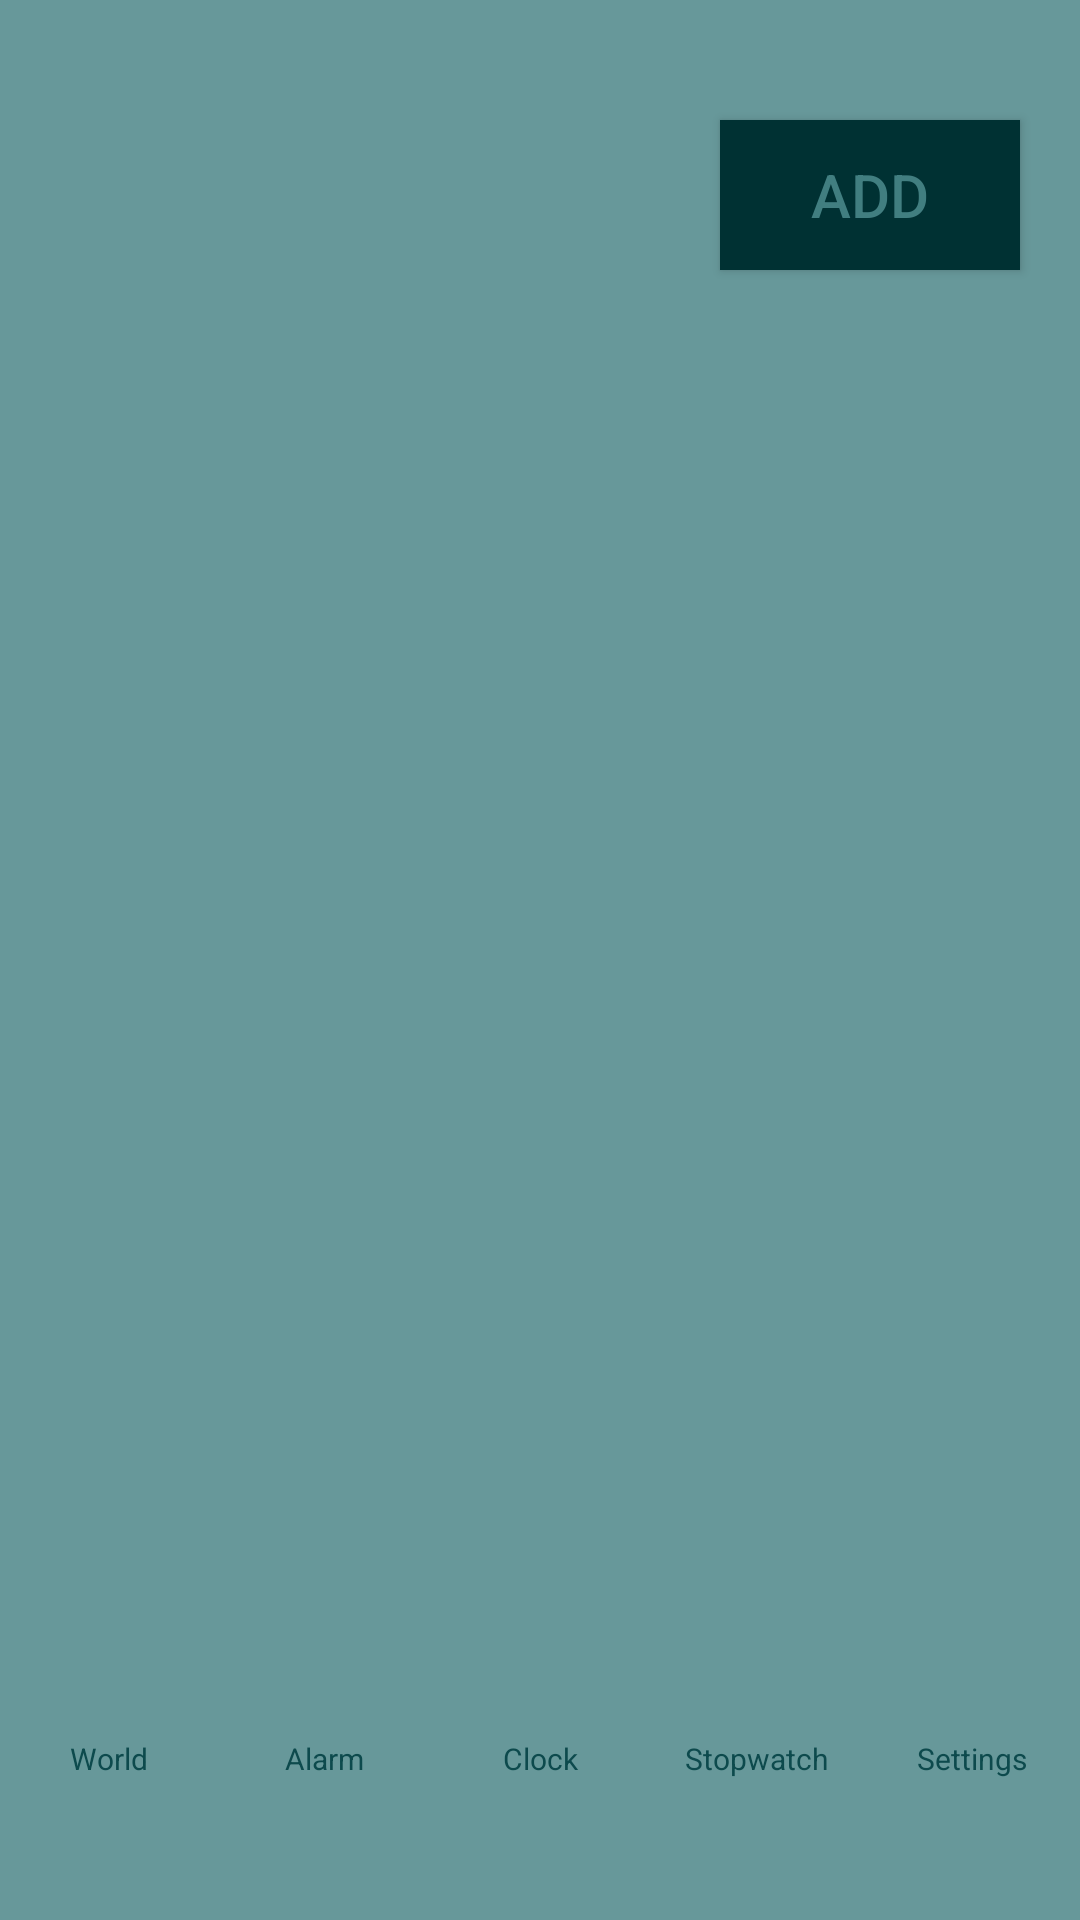

The Android layout XML behind this screen, and the referenced resources:
<!-- AndroidManifest.xml: application theme AppTheme.NoActionBar -->
<!-- res/layout/activity_world.xml -->
<?xml version="1.0" encoding="utf-8"?>
<android.support.constraint.ConstraintLayout xmlns:android="http://schemas.android.com/apk/res/android"
    xmlns:app="http://schemas.android.com/apk/res-auto"
    xmlns:tools="http://schemas.android.com/tools"
    android:layout_width="match_parent"
    android:layout_height="match_parent"
    tools:context=".Activities.WorldActivity">

    <RelativeLayout
        android:layout_width="match_parent"
        android:layout_height="match_parent"
        android:background="@color/blue_lightest">

        <Button
            android:id="@+id/add_button"
            android:layout_width="100dp"
            android:layout_height="50dp"
            android:layout_alignParentTop="true"
            android:layout_alignParentEnd="true"
            android:layout_marginTop="40dp"
            android:layout_marginEnd="20dp"
            android:background="@color/blue_darkest"
            android:text="Add"
            android:textSize="20sp"
            android:textColor="@color/blue_light"/>



        <ListView
            android:id="@+id/list_view"
            android:layout_width="match_parent"
            android:layout_height="400dp"
            android:layout_marginTop="50dp"
            android:layout_centerInParent="true"
            >


        </ListView>

        <LinearLayout
            android:layout_width="match_parent"
            android:layout_height="50dp"
            android:orientation="horizontal"
            android:layout_alignParentBottom="true"
            android:layout_marginBottom="47dp"
            android:weightSum="5">

            <FrameLayout
                android:layout_width="0dp"
                android:layout_height="match_parent"
                android:layout_weight="1">

                <RelativeLayout
                    android:layout_width="match_parent"
                    android:layout_height="match_parent">

                    <ImageView
                        android:layout_width="wrap_content"
                        android:layout_height="wrap_content"
                        android:layout_above="@+id/world_text"/>

                    <TextView
                        android:id="@+id/world_text"
                        android:layout_width="match_parent"
                        android:layout_height="wrap_content"
                        android:layout_centerHorizontal="true"
                        android:layout_alignParentBottom="true"
                        android:text="World"
                        android:textSize="10dp"
                        android:textColor="@color/blue_dark"
                        android:textAlignment="center"/>

                </RelativeLayout>

                <Button
                    android:id="@+id/world_button"
                    android:tag="1"
                    android:layout_width="match_parent"
                    android:layout_height="match_parent"
                    android:alpha="0" />

            </FrameLayout>

            <FrameLayout
                android:layout_width="0dp"
                android:layout_height="match_parent"
                android:layout_weight="1">

                <RelativeLayout
                    android:layout_width="match_parent"
                    android:layout_height="match_parent">

                    <ImageView
                        android:layout_width="wrap_content"
                        android:layout_height="wrap_content"
                        android:layout_above="@+id/alarm_text"/>

                    <TextView
                        android:id="@+id/alarm_text"
                        android:layout_width="match_parent"
                        android:layout_height="wrap_content"
                        android:layout_centerHorizontal="true"
                        android:layout_alignParentBottom="true"
                        android:text="Alarm"
                        android:textColor="@color/blue_dark"
                        android:textSize="10dp"
                        android:textAlignment="center"/>

                </RelativeLayout>

                <Button
                    android:id="@+id/alarm_button"
                    android:tag="2"
                    android:layout_width="match_parent"
                    android:layout_height="match_parent"
                    android:alpha="0" />

            </FrameLayout>

            <FrameLayout
                android:layout_width="0dp"
                android:layout_height="match_parent"
                android:layout_weight="1">

                <RelativeLayout
                    android:layout_width="match_parent"
                    android:layout_height="match_parent">

                    <ImageView
                        android:layout_width="wrap_content"
                        android:layout_height="wrap_content"
                        android:layout_above="@+id/clock_text"/>

                    <TextView
                        android:id="@+id/clock_text"
                        android:layout_width="match_parent"
                        android:layout_height="wrap_content"
                        android:layout_centerHorizontal="true"
                        android:layout_alignParentBottom="true"
                        android:text="Clock"
                        android:textColor="@color/blue_dark"
                        android:textSize="10dp"
                        android:textAlignment="center"/>

                </RelativeLayout>

                <Button
                    android:id="@+id/clock_button"
                    android:tag="3"
                    android:layout_width="match_parent"
                    android:layout_height="match_parent"
                    android:alpha="0" />

            </FrameLayout>

            <FrameLayout
                android:layout_width="0dp"
                android:layout_height="match_parent"
                android:layout_weight="1">

                <RelativeLayout
                    android:layout_width="match_parent"
                    android:layout_height="match_parent">

                    <ImageView
                        android:layout_width="wrap_content"
                        android:layout_height="wrap_content"
                        android:layout_above="@+id/stopwatch_text"/>

                    <TextView
                        android:id="@+id/stopwatch_text"
                        android:layout_width="match_parent"
                        android:layout_height="wrap_content"
                        android:layout_centerHorizontal="true"
                        android:layout_alignParentBottom="true"
                        android:text="Stopwatch"
                        android:textColor="@color/blue_dark"
                        android:textSize="10dp"
                        android:textAlignment="center"/>

                </RelativeLayout>

                <Button
                    android:id="@+id/stopwatch_button"
                    android:tag="4"
                    android:layout_width="match_parent"
                    android:layout_height="match_parent"
                    android:alpha="0" />

            </FrameLayout>

            <FrameLayout
                android:layout_width="0dp"
                android:layout_height="match_parent"
                android:layout_weight="1">

                <RelativeLayout
                    android:layout_width="match_parent"
                    android:layout_height="match_parent">

                    <ImageView
                        android:layout_width="wrap_content"
                        android:layout_height="wrap_content"
                        android:layout_above="@+id/settings_text"/>

                    <TextView
                        android:id="@+id/settings_text"
                        android:layout_width="match_parent"
                        android:layout_height="wrap_content"
                        android:layout_centerHorizontal="true"
                        android:layout_alignParentBottom="true"
                        android:text="Settings"
                        android:textColor="@color/blue_dark"
                        android:textSize="10dp"
                        android:textAlignment="center"/>

                </RelativeLayout>

                <Button
                    android:id="@+id/settings_button"
                    android:tag="5"
                    android:layout_width="match_parent"
                    android:layout_height="match_parent"
                    android:alpha="0" />

            </FrameLayout>

        </LinearLayout>

    </RelativeLayout>


</android.support.constraint.ConstraintLayout>
<!-- resources referenced by this layout -->
<resources>
  <color name="blue_dark">#0d4a4d</color>
  <color name="blue_darkest">#003133</color>
  <color name="blue_light">#417e80</color>
  <color name="blue_lightest">#67989a</color>
  <style name="AppTheme.NoActionBar">
          <item name="windowActionBar">false</item>
          <item name="windowNoTitle">true</item>
          <item name="android:windowTranslucentStatus">true</item>
          <item name="android:windowTranslucentNavigation">true</item>
      </style>
</resources>
